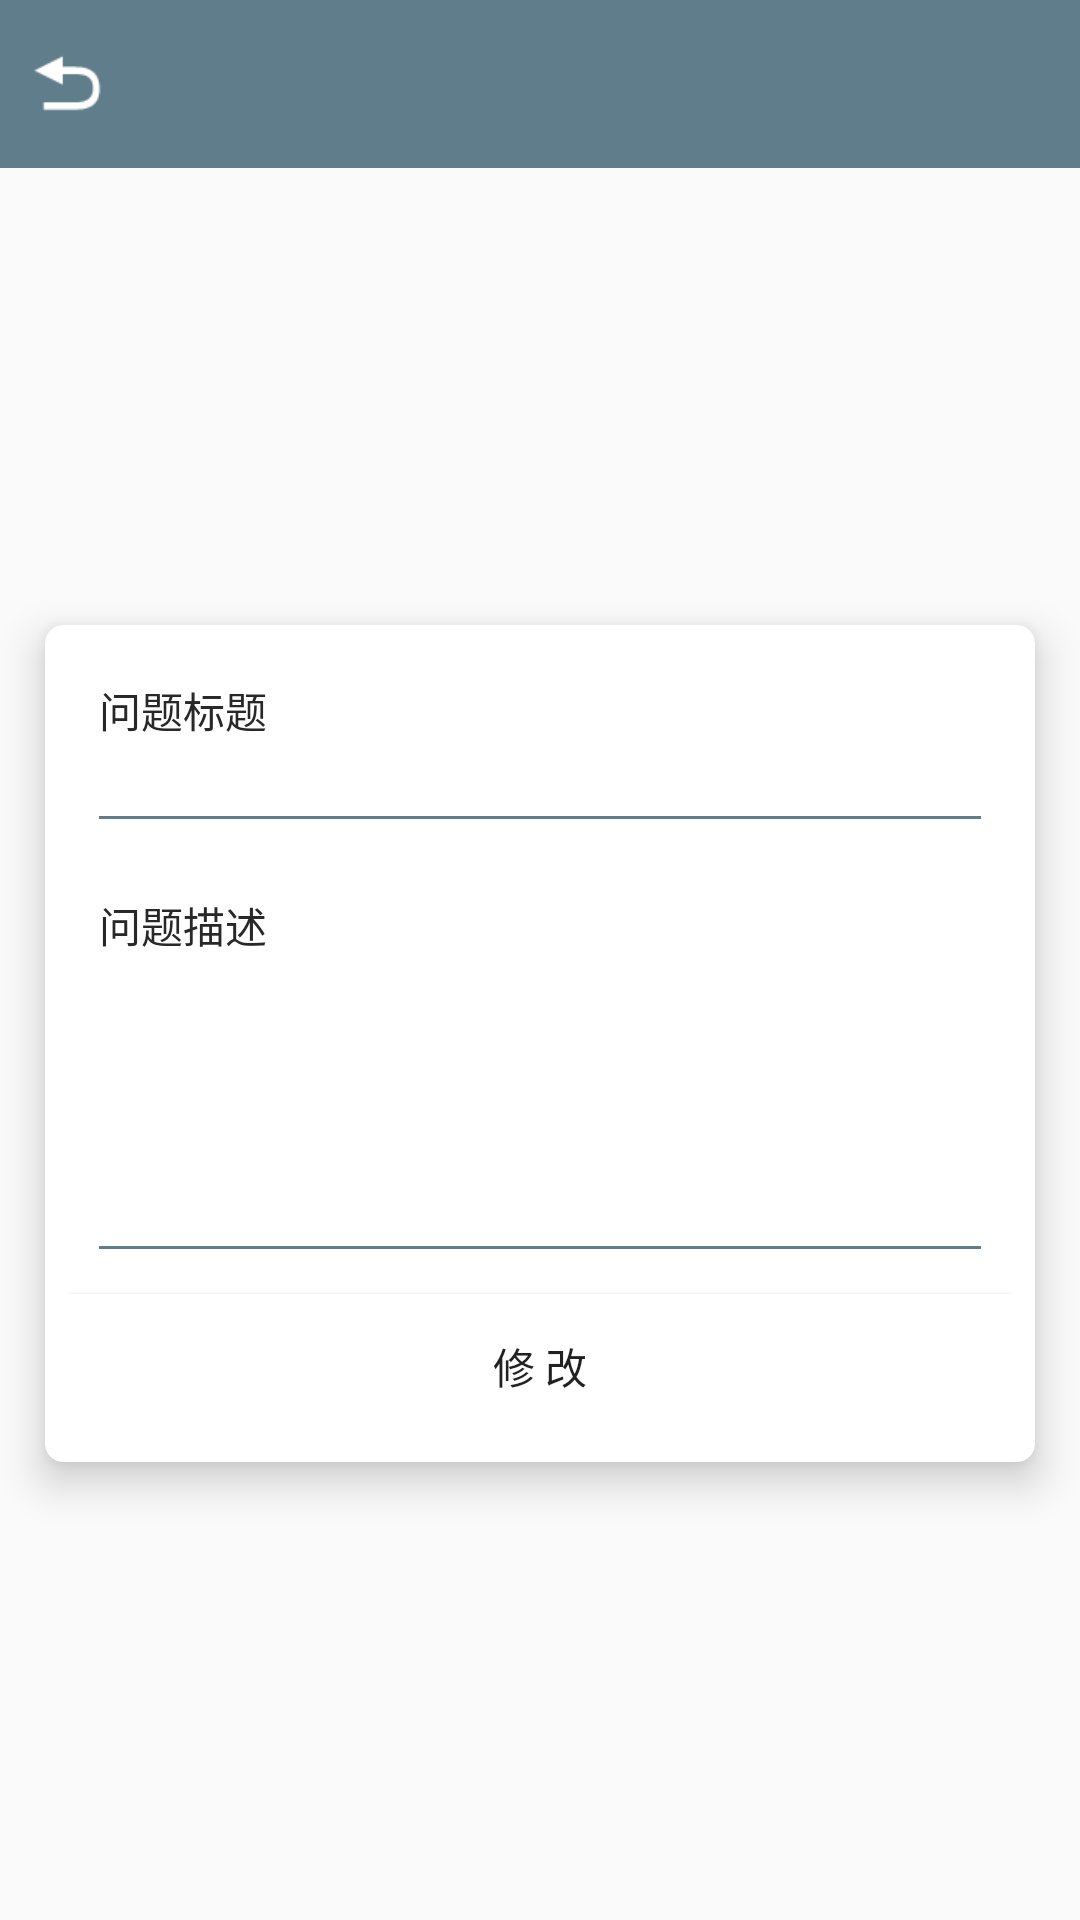

Layout XML and referenced resources for this Android screen:
<!-- AndroidManifest.xml: application theme AppTheme -->
<!-- res/layout/activity_edit_question_post.xml -->
<?xml version="1.0" encoding="utf-8"?>
<LinearLayout xmlns:android="http://schemas.android.com/apk/res/android"
xmlns:app="http://schemas.android.com/apk/res-auto"
xmlns:tools="http://schemas.android.com/tools"
android:layout_width="match_parent"
android:layout_height="match_parent"
tools:context="com.example.a777.card_campus.activity.AddQuestionPostActivity"
android:orientation="vertical">

<android.support.design.widget.AppBarLayout
    android:layout_width="fill_parent"
    android:layout_height="wrap_content">
    <android.support.v7.widget.Toolbar
        android:layout_width="fill_parent"
        android:layout_height="wrap_content"
        app:contentInsetStart="0dp">
        <Button
            android:id="@+id/editQuestionPost_back"
            android:layout_width="25dp"
            android:layout_height="25dp"
            android:layout_marginLeft="10dp"
            android:background="@drawable/back"/>
    </android.support.v7.widget.Toolbar>
</android.support.design.widget.AppBarLayout>

<LinearLayout
    android:layout_width="match_parent"
    android:layout_height="match_parent"
    android:gravity="center_vertical">

    <android.support.v7.widget.CardView
        xmlns:android="http://schemas.android.com/apk/res/android"
        xmlns:app="http://schemas.android.com/apk/res-auto"
        android:layout_width="match_parent"
        android:layout_height="wrap_content"

        android:layout_marginBottom="12dp"
        android:layout_marginTop="12dp"
        android:layout_marginLeft="15dp"
        android:layout_marginRight="15dp"
        app:contentPadding="8dp"
        app:cardCornerRadius="6dp"
        app:cardElevation="8dp">
        <LinearLayout
            android:layout_width="match_parent"
            android:layout_height="match_parent"
            android:orientation="vertical">
            <RelativeLayout
                android:layout_width="match_parent"
                android:layout_height="wrap_content"
                android:layout_marginBottom="15dp">
                <TextView
                    android:id="@+id/tv_dktile"
                    android:layout_width="wrap_content"
                    android:layout_height="wrap_content"
                    android:padding="10dp"
                    android:textColor="#282828"
                    android:text="问题标题"
                    android:layout_alignParentTop="true"
                    android:layout_alignParentLeft="true"
                    android:layout_alignParentStart="true" />
                <EditText
                    android:id="@+id/et_editQuestionPostTitle"
                    android:layout_width="match_parent"
                    android:layout_height="wrap_content"
                    android:padding="10dp"
                    android:textSize="14dp"
                    android:background="@null"
                    android:layout_toRightOf="@+id/tv_dktile"
                    android:layout_alignBottom="@+id/tv_dktile"
                    android:layout_alignTop="@+id/tv_dktile"/>
            </RelativeLayout>
            <View
                android:layout_marginLeft="10dp"
                android:layout_marginRight="10dp"
                android:layout_width="match_parent"
                android:layout_height="1dp"
                android:background="#607D8B"
                android:layout_marginBottom="15dp"/>

            <RelativeLayout
                android:layout_width="match_parent"
                android:layout_height="wrap_content"
                android:layout_marginBottom="15dp">
                <TextView
                    android:id="@+id/tv_dkcontent"
                    android:layout_width="wrap_content"
                    android:layout_height="wrap_content"
                    android:padding="10dp"
                    android:textColor="#282828"
                    android:text="问题描述"
                    android:layout_alignParentTop="true"
                    android:layout_alignParentLeft="true"
                    android:layout_alignParentStart="true" />
                <EditText
                    android:textSize="14dp"

                    android:id="@+id/et_editQuestionPostContent"
                    android:layout_below="@+id/tv_dkcontent"
                    android:layout_alignLeft="@+id/tv_dkcontent"
                    android:layout_width="match_parent"
                    android:layout_height="wrap_content"
                    android:padding="10dp"
                    android:background="@null"
                    android:minLines="3"/>
            </RelativeLayout>

            <View
                android:layout_marginLeft="10dp"
                android:layout_marginRight="10dp"
                android:layout_width="match_parent"
                android:layout_height="1dp"
                android:background="#607D8B"
                android:layout_marginBottom="15dp"/>

            <Button
                android:id="@+id/bt_editquestionpost"
                android:layout_width="match_parent"
                android:layout_height="wrap_content"
                android:background="@color/white"
                android:text="修 改"/>
        </LinearLayout>
    </android.support.v7.widget.CardView>


</LinearLayout>
</LinearLayout>
<!-- resources referenced by this layout -->
<resources>
  <color name="white">#ffffff</color>
  <!-- drawable back: png bitmap (drawable, 619 bytes) -->
  <style name="AppTheme" parent="Theme.AppCompat.Light.DarkActionBar">
          
          <item name="colorPrimary">@color/colorPrimary</item>
          <item name="colorPrimaryDark">@color/colorPrimaryDark</item>
          <item name="colorAccent">@color/colorAccent</item>
      </style>
  <color name="colorPrimary">#607D8B</color>
  <color name="colorPrimaryDark">#597380</color>
  <color name="colorAccent">#FF4081</color>
</resources>
